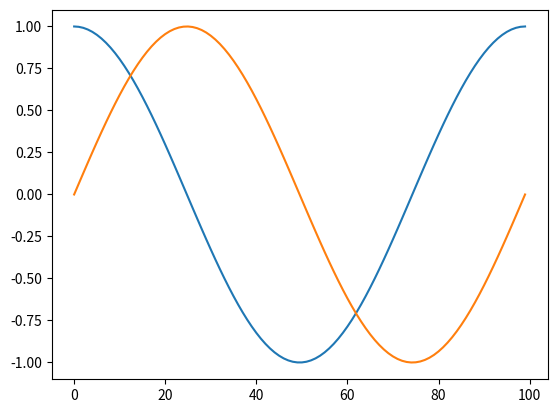

Generate this figure with matplotlib:
import numpy as np
import matplotlib.pyplot as plt

# We generate a list with 100 numbers
x = np.linspace(0, 2 * np.pi, 100)

# Two variables for storing the output of the 2 trigonometric functions
x_cos = np.cos(x)
x_sin = np.sin(x)

# Settings for the plot

# What we want to plot and its properties
plt.plot(x_cos)
plt.plot(x_sin)

# Print the plot to the screen
plt.show()